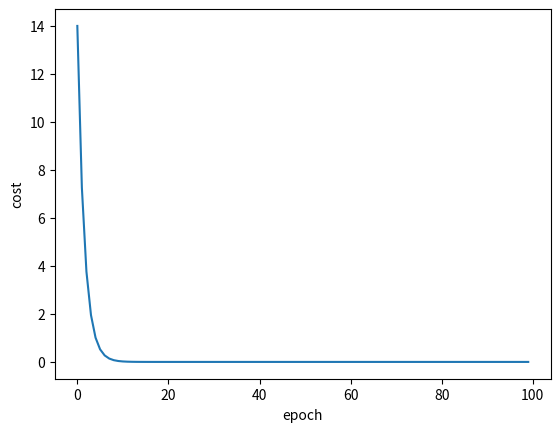

This figure's Python source:
import matplotlib.pyplot as plt

# 准备数据
x_data = [1.0, 2.0, 3.0]
y_data = [2.0, 4.0, 6.0]


# 随机猜一个权重
w = 1.0


# 求结果值
def forword(x):
    return x * w


# 所有元素计算好之后的损失值之和
def cost(xs, ys):
    cost = 0
    for x, y in zip(xs, ys):
        y_pred = forword(x)
        cost += (y_pred - y) ** 2
    return cost


# 求梯度，gd
def gradient(xs, ys):
    grad = 0
    for x, y in zip(xs, ys):
        grad += 2 * x * (w * x - y)
    return grad


# 用于绘图
epoch_list = []
cost_list = []


print('predict (before training):', 4, forword(4))


# 训练 100 轮
for epoch in range(100):
    # 损失值之和
    cost_val = cost(x_data, y_data)
    # 梯度
    grad_val = gradient(x_data, y_data)
    # 梯度下降
    w -= 0.01 * grad_val  # 0.01 是学习率，可大可小
    print('epoch:', epoch, 'w=', w, 'loss=', cost_val)
    epoch_list.append(epoch)
    cost_list.append(cost_val)

print('predict (after training):', 4, forword(4))


# 绘制图像
plt.plot(epoch_list, cost_list)
plt.ylabel('cost')
plt.xlabel('epoch')
plt.show()
